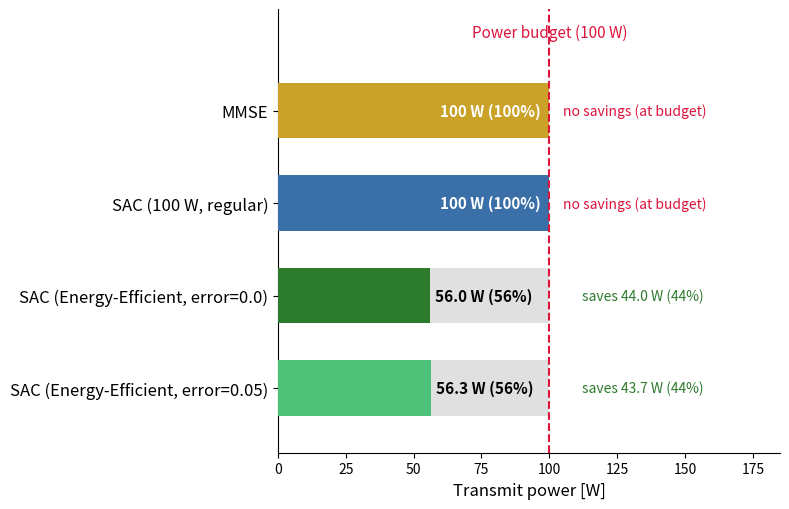

Here is the Python script that generated this plot: (Note: this script raises an exception after producing the figure.)
import matplotlib
matplotlib.use('Agg')
import matplotlib.pyplot as plt

labels = ['MMSE', 'SAC (100 W, regular)', 'SAC (Energy-Efficient, error=0.0)',
          'SAC (Energy-Efficient, error=0.05)']
powers = [100.0, 100.0, 56.0, 56.3]
colors = ['#c9a227', '#3b6fa8', '#2c7a2c', '#4fc27a']
budget = 100.0

fig, ax = plt.subplots(figsize=(8.0, 5.2))
y_pos = range(len(labels))
ax.barh(y_pos, powers, color=colors, height=0.6, zorder=3)
ax.barh(y_pos, [budget - p for p in powers], left=powers, color='#e0e0e0', height=0.6, zorder=2)
ax.axvline(budget, color='crimson', linestyle='--', linewidth=1.5, zorder=4)
ax.text(budget, -0.75, 'Power budget (100 W)', color='crimson', ha='center', va='bottom', fontsize=11)

for i, p in enumerate(powers):
    if p >= budget - 0.5:
        ax.text(p - 3, i, f'{p:.0f} W ({p:.0f}%)', va='center', ha='right', fontsize=11, fontweight='bold', color='white')
        ax.text(budget + 5, i, 'no savings (at budget)', va='center', fontsize=10, color='crimson', style='italic')
    else:
        ax.text(p + 2, i, f'{p:.1f} W ({p:.0f}%)', va='center', fontsize=11, fontweight='bold')
        ax.text(budget + 12, i, f'saves {budget-p:.1f} W ({budget-p:.0f}%)', va='center', fontsize=10,
                 color='#2c7a2c', style='italic')

ax.set_yticks(y_pos)
ax.set_yticklabels(labels, fontsize=12)
ax.invert_yaxis()
ax.set_xlim(0, 185)
ax.set_ylim(len(labels) - 0.3, -1.1)
ax.set_xlabel('Transmit power [W]', fontsize=12)
ax.spines[['top', 'right']].set_visible(False)
fig.tight_layout()

fig.savefig('/home/parajuli/repos/2025_learning_beamforming_rsma_code/reports/figures/pdf/power_comparison_mmse_regular_ee.pdf',
            bbox_inches='tight')
fig.savefig('/home/parajuli/repos/2025_learning_beamforming_rsma_code/docs/presentation_assets/power_comparison_new.png',
            dpi=350, transparent=True, bbox_inches='tight')
print('saved')
